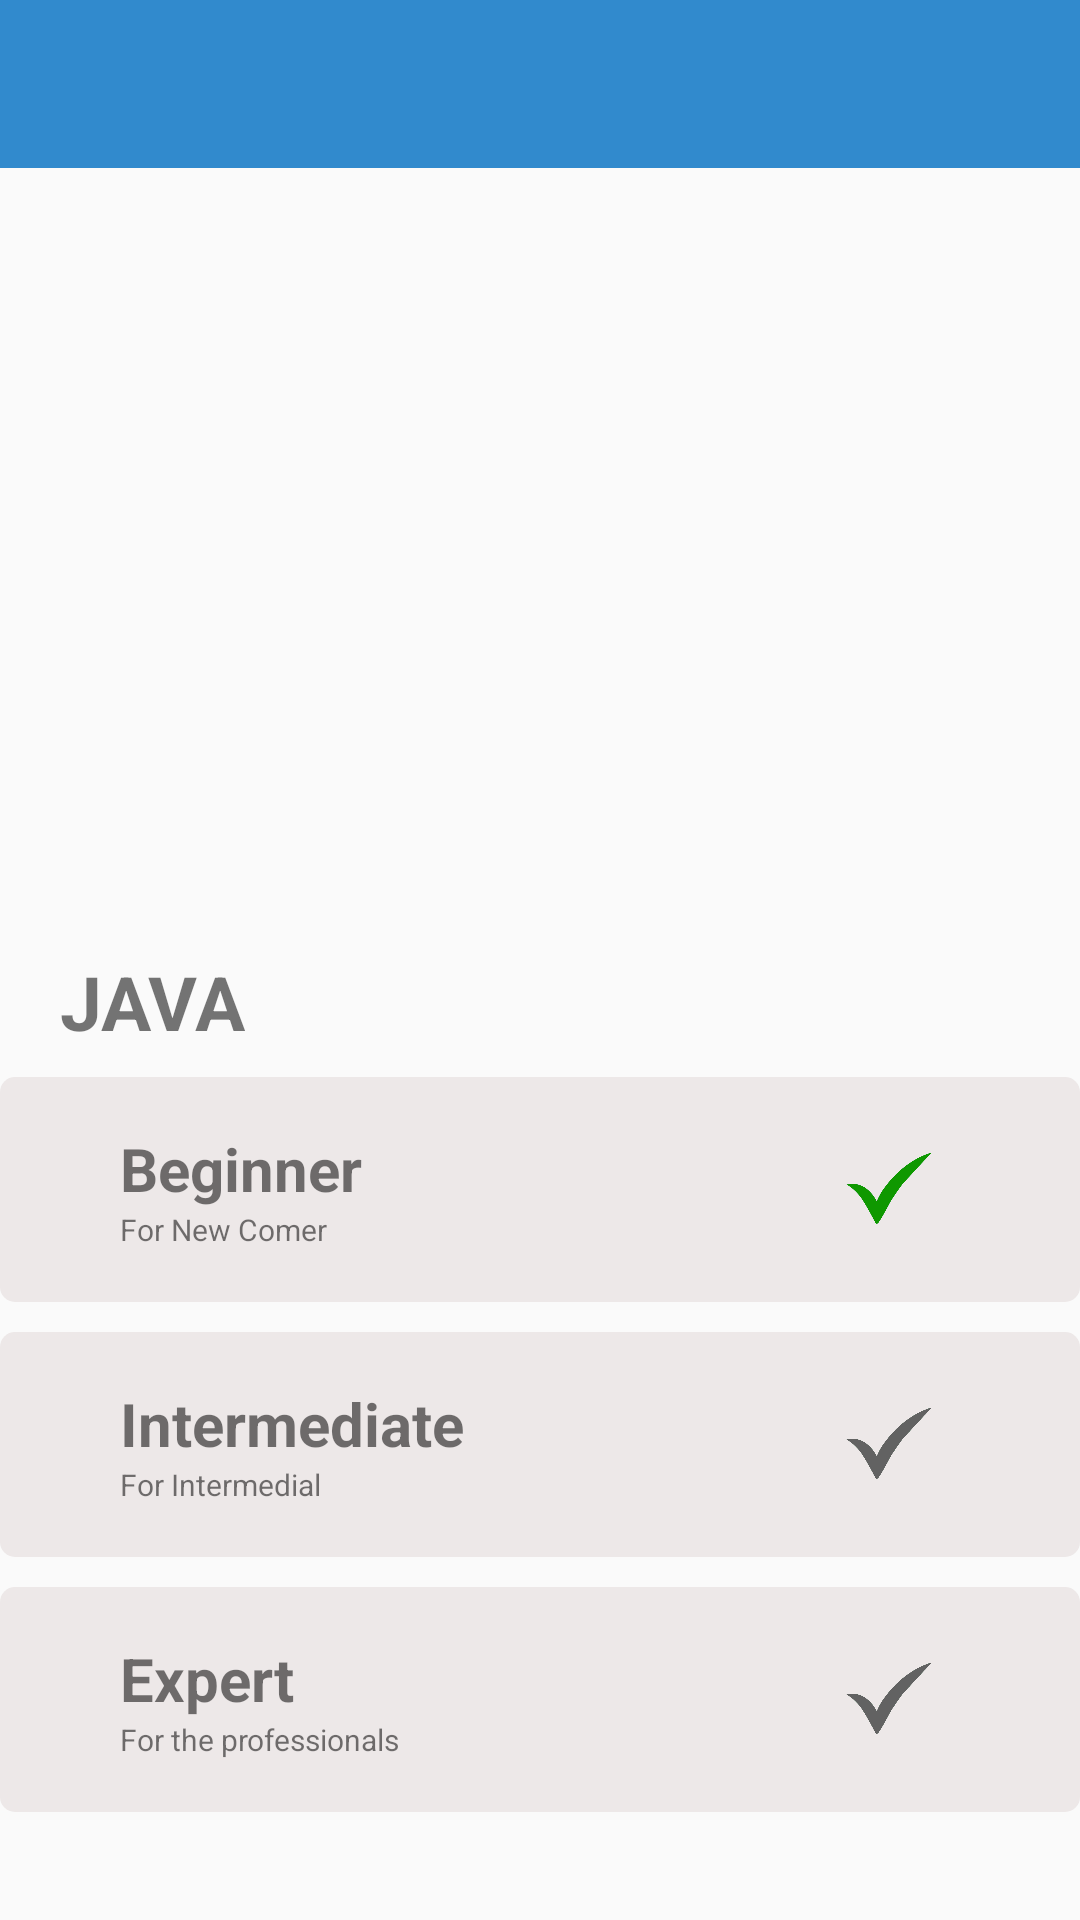

This screen was rendered from an Android layout file. Write that file and the resources it references.
<!-- AndroidManifest.xml: application theme AppTheme -->
<!-- res/layout/activity_sets.xml -->
<?xml version="1.0" encoding="utf-8"?>
<LinearLayout xmlns:android="http://schemas.android.com/apk/res/android"
    xmlns:app="http://schemas.android.com/apk/res-auto"
    xmlns:tools="http://schemas.android.com/tools"
    android:layout_width="match_parent"
    android:layout_height="match_parent"
    android:orientation="vertical"
    tools:context="Drex.Funcionality.SetsActivity"
    >

    <androidx.appcompat.widget.Toolbar
        android:id="@+id/toolbar"
        android:layout_width="match_parent"
        android:layout_height="wrap_content"
        android:background="#318ACD"
        android:minHeight="?attr/actionBarSize">

    </androidx.appcompat.widget.Toolbar>

    <ImageView
        android:id="@+id/image"
        android:layout_width="wrap_content"
        android:layout_height="253dp"
        android:padding="20dp"
        android:layout_gravity="center"
        android:src="@drawable/java">
    </ImageView>

    <LinearLayout
        android:layout_width="match_parent"
        android:layout_height="50dp">

        <TextView
            android:id="@+id/txt_type"
            android:layout_width="wrap_content"
            android:layout_height="match_parent"
            android:layout_alignParentStart="true"
            android:layout_marginStart="20dp"
            android:text="JAVA"
            android:textSize="25dp"
            android:gravity="center"
            android:textStyle="bold"
            app:layout_constraintStart_toStartOf="parent"
            tools:layout_editor_absoluteY="0dp">

        </TextView>
    </LinearLayout>

    <LinearLayout
        android:id="@+id/lay_beginner"
        android:layout_width="match_parent"
        android:layout_height="75dp"
        android:orientation="horizontal"
        android:background="@drawable/radius">

        <RelativeLayout
            android:layout_width="wrap_content"
            android:layout_height="wrap_content">

            <LinearLayout
                android:layout_width="wrap_content"
                android:layout_height="match_parent"
                android:orientation="vertical"
                android:gravity="center"
                android:layout_alignParentStart="true"
                android:layout_marginStart="40dp">
                <TextView
                    android:layout_width="wrap_content"
                    android:layout_height="wrap_content"
                    android:id="@+id/txt_beginner"
                    android:text="Beginner"
                    android:textSize="20dp"
                    android:textStyle="bold"
                    app:layout_constraintStart_toStartOf="parent"
                    tools:layout_editor_absoluteY="0dp">
                </TextView>

                <TextView
                    android:layout_width="match_parent"
                    android:layout_height="wrap_content"
                    android:id="@+id/txt_beginner_1"
                    android:text="@string/beginner_topic"
                    android:textSize="10dp"
                    app:layout_constraintStart_toStartOf="parent"
                    tools:layout_editor_absoluteY="0dp">
                </TextView>

            </LinearLayout>


            <ImageView
                android:id="@+id/beginner_complete"
                android:layout_width="50dp"
                android:layout_height="match_parent"
                android:layout_alignParentEnd="true"
                android:layout_marginEnd="40dp"
                android:padding="5dp"
                android:src="@drawable/completed">
            </ImageView>

        </RelativeLayout>

    </LinearLayout>

    <LinearLayout
        android:layout_width="match_parent"
        android:layout_height="10dp">
    </LinearLayout>


    <LinearLayout
        android:id="@+id/lay_intermediate"
        android:layout_width="match_parent"
        android:layout_height="75dp"
        android:orientation="horizontal"
        android:background="@drawable/radius">

        <RelativeLayout
            android:layout_width="wrap_content"
            android:layout_height="wrap_content">

            <LinearLayout
                android:layout_width="wrap_content"
                android:layout_height="match_parent"
                android:orientation="vertical"
                android:gravity="center"
                android:layout_alignParentStart="true"
                android:layout_marginStart="40dp">
                <TextView
                    android:layout_width="wrap_content"
                    android:layout_height="wrap_content"
                    android:id="@+id/txt_intermediate"
                    android:text="Intermediate"
                    android:textSize="20dp"
                    android:textStyle="bold"
                    app:layout_constraintStart_toStartOf="parent"
                    tools:layout_editor_absoluteY="0dp">
                </TextView>

                <TextView
                    android:layout_width="match_parent"
                    android:layout_height="wrap_content"
                    android:id="@+id/txt_beginner_2"
                    android:text="For Intermedial"
                    android:textSize="10dp"
                    app:layout_constraintStart_toStartOf="parent"
                    tools:layout_editor_absoluteY="0dp">
                </TextView>

            </LinearLayout>


            <ImageView
                android:id="@+id/intermediate_complete"
                android:layout_width="50dp"
                android:layout_height="match_parent"
                android:layout_alignParentEnd="true"
                android:layout_marginEnd="40dp"
                android:padding="5dp"
                android:src="@drawable/incomplete"></ImageView>

        </RelativeLayout>

    </LinearLayout>

    <LinearLayout
        android:layout_width="match_parent"
        android:layout_height="10dp">
    </LinearLayout>




    <LinearLayout
        android:id="@+id/lay_expert"
        android:layout_width="match_parent"
        android:layout_height="75dp"
        android:orientation="horizontal"
        android:background="@drawable/radius">

        <RelativeLayout
            android:layout_width="wrap_content"
            android:layout_height="wrap_content">

            <LinearLayout
                android:layout_width="wrap_content"
                android:layout_height="match_parent"
                android:orientation="vertical"
                android:gravity="center"
                android:layout_alignParentStart="true"
                android:layout_marginStart="40dp">
                <TextView
                    android:layout_width="120dp"
                    android:layout_height="wrap_content"
                    android:id="@+id/txt_expert"
                    android:text="Expert"
                    android:textSize="20dp"
                    android:textStyle="bold"
                    app:layout_constraintStart_toStartOf="parent"
                    tools:layout_editor_absoluteY="0dp">
                </TextView>

                <TextView
                    android:layout_width="match_parent"
                    android:layout_height="wrap_content"
                    android:id="@+id/txt2_expert"
                    android:text="For the professionals"
                    android:textSize="10dp"
                    app:layout_constraintStart_toStartOf="parent"
                    tools:layout_editor_absoluteY="0dp">
                </TextView>

            </LinearLayout>


            <ImageView
                android:id="@+id/expert_complete"
                android:layout_width="50dp"
                android:layout_height="match_parent"
                android:layout_alignParentEnd="true"
                android:layout_marginEnd="40dp"
                android:padding="5dp"
                android:src="@drawable/incomplete"></ImageView>

        </RelativeLayout>

    </LinearLayout>


</LinearLayout>
<!-- resources referenced by this layout -->
<resources>
  <!-- drawable completed: png bitmap (drawable, 11104 bytes) -->
  <!-- drawable incomplete: png bitmap (drawable, 9901 bytes) -->
  <!-- drawable radius (drawable) -->
  <?xml version="1.0" encoding="utf-8"?>
  <shape xmlns:android="http://schemas.android.com/apk/res/android" android:shape="rectangle">
      <solid android:color="@color/light_grey"/>
      <corners android:radius="5dp"/>
  </shape>
  <string name="beginner_topic">For New Comer</string>
  <style name="AppTheme" parent="Theme.AppCompat.Light.NoActionBar">
          
          <item name="colorPrimary">@color/colorPrimary</item>
          <item name="colorPrimaryDark">@color/colorPrimaryDark</item>
          <item name="colorAccent">@color/colorAccent</item>
      </style>
  <color name="light_grey">#EDE8E8</color>
  <color name="colorPrimary">#6200EE</color>
  <color name="colorPrimaryDark">#3700B3</color>
  <color name="colorAccent">#03DAC5</color>
</resources>
